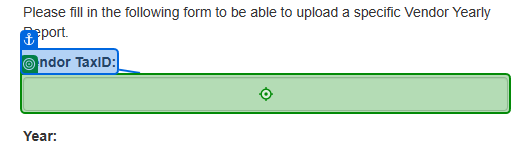
Task: Robotic Enterprise Framework
Workflow: Upload_Yearly_Report

Step 1: type [in_TaxID] into the text box in window 'ACME System 1 - Upload Yearly Report' (msedge.exe)

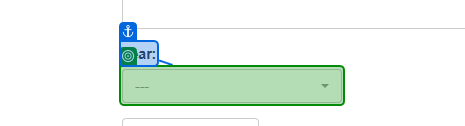
Step 2: select [in_Year] in the button in window 'ACME System 1 - Upload Yearly Report' (msedge.exe)

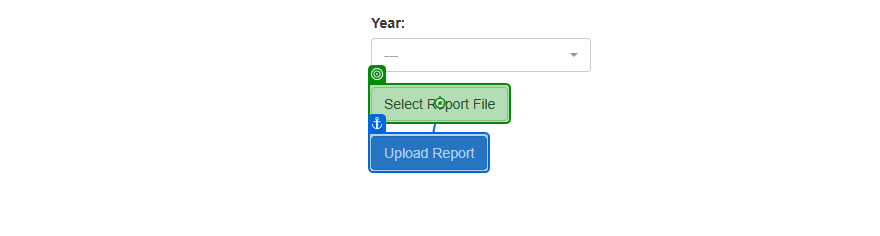
Step 3: click on the label 'Select Report *' in window 'ACME System 1 - Upload Yearly Report' (msedge.exe)

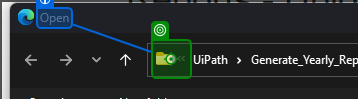
Step 4: click on the split button 'All locations' in window 'Open' (msedge.exe)

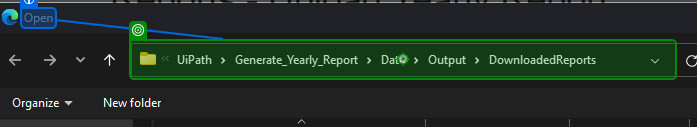
Step 5: type [in_DownloadedReportsFolder] into 'Open' in window 'Open' (msedge.exe)

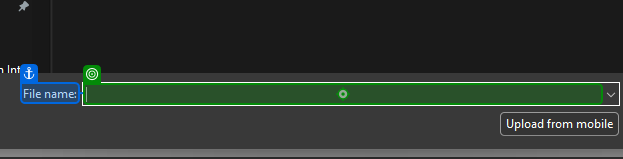
Step 6: type [fullFileName] into 'File name' in window 'Open' (msedge.exe)

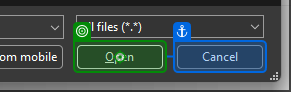
Step 7: click on 'unchecked' in window 'Open' (msedge.exe)

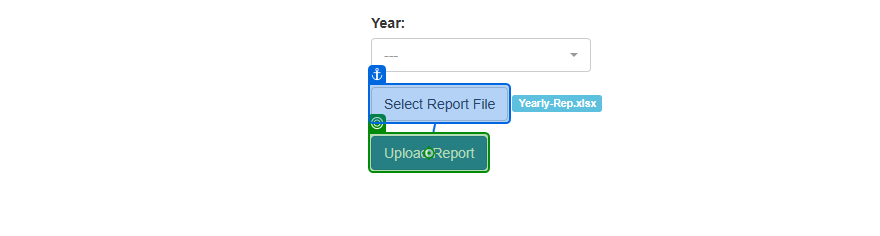
Step 8: click on the button in window 'ACME System 1 - Upload Yearly Report' (msedge.exe)

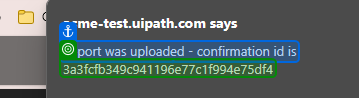
Step 9: get-text from 'Confirmation ID is:'

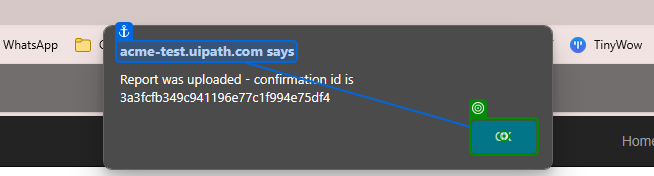
Step 10: click on the push button in window 'ACME System 1 - Upload Yearly Report and 9 more pages - Personal*' (msedge.exe)
